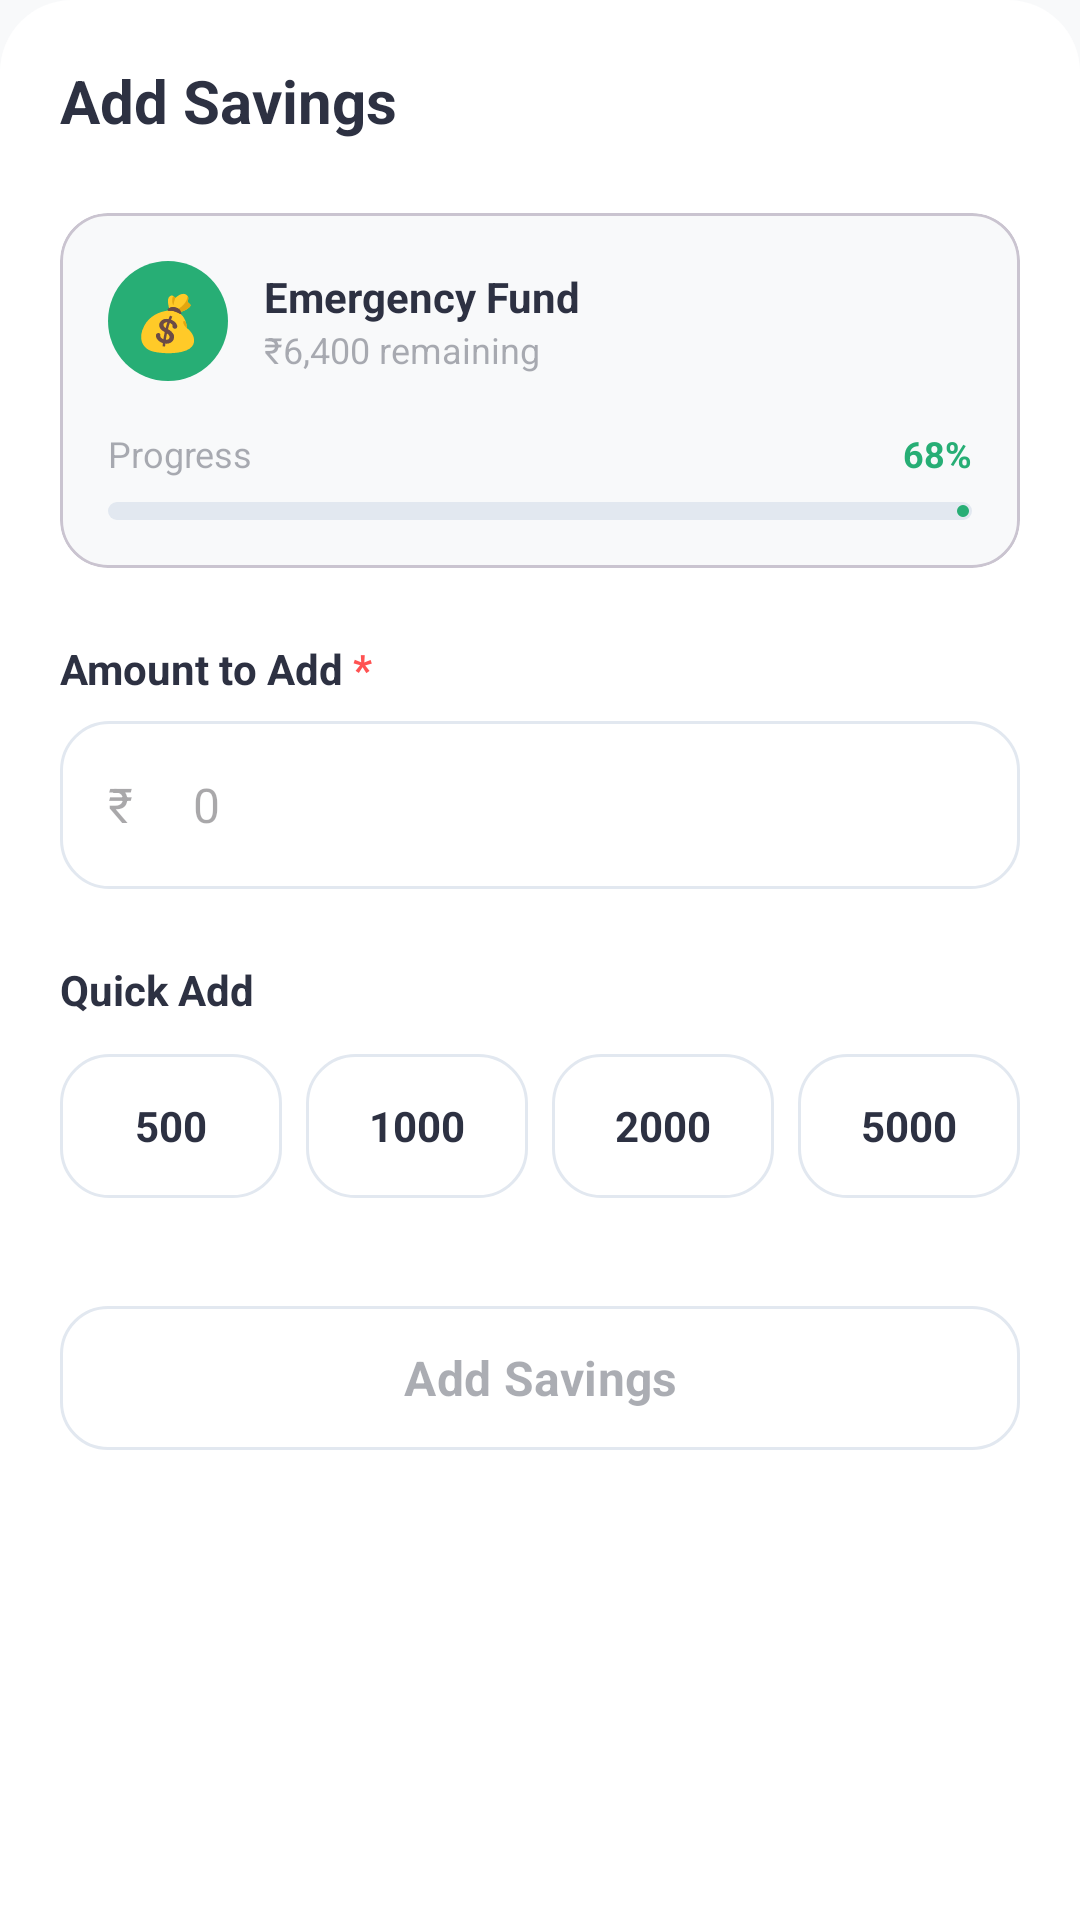

This screen was rendered from an Android layout file. Write that file and the resources it references.
<!-- AndroidManifest.xml: application theme Theme.Finly -->
<!-- res/layout/dialog_add_savings.xml -->
<?xml version="1.0" encoding="utf-8"?>
<LinearLayout xmlns:android="http://schemas.android.com/apk/res/android"
    xmlns:app="http://schemas.android.com/apk/res-auto"
    android:layout_width="match_parent"
    android:layout_height="wrap_content"
    android:orientation="vertical"
    android:background="@drawable/bg_bottom_sheet"
    android:padding="20dp">

    
    <RelativeLayout
        android:layout_width="match_parent"
        android:layout_height="wrap_content"
        android:layout_marginBottom="24dp">

        <TextView
            android:id="@+id/tv_dialog_header_title"
            android:layout_width="wrap_content"
            android:layout_height="wrap_content"
            android:text="Add Savings"
            android:textColor="@color/text_primary"
            android:textSize="20sp"
            android:textStyle="bold" />

        <ImageView
            android:id="@+id/btn_close_dialog"
            android:layout_width="24dp"
            android:layout_height="24dp"
            android:layout_alignParentEnd="true"
            android:layout_alignTop="@id/tv_dialog_header_title"
            android:src="@drawable/ic_menu_close_clear_cancel"
            app:tint="@color/text_secondary" />
    </RelativeLayout>

    
    <com.google.android.material.card.MaterialCardView
        android:layout_width="match_parent"
        android:layout_height="wrap_content"
        app:cardCornerRadius="16dp"
        app:cardElevation="0dp"
        app:cardBackgroundColor="@color/background_gray"
        android:layout_marginBottom="24dp">
        
        <LinearLayout
            android:layout_width="match_parent"
            android:layout_height="wrap_content"
            android:orientation="vertical"
            android:padding="16dp">
            
            <LinearLayout
                android:layout_width="match_parent"
                android:layout_height="wrap_content"
                android:orientation="horizontal"
                android:gravity="center_vertical"
                android:layout_marginBottom="16dp">
                
                <FrameLayout
                    android:layout_width="40dp"
                    android:layout_height="40dp"
                    android:background="@drawable/bg_circle"
                    android:backgroundTint="@color/primary_green"
                    android:layout_marginEnd="12dp">
                    <TextView
                        android:id="@+id/tv_dialog_goal_icon"
                        android:layout_width="wrap_content"
                        android:layout_height="wrap_content"
                        android:layout_gravity="center"
                        android:text="💰"
                        android:textSize="18sp" />
                </FrameLayout>
                
                <LinearLayout
                    android:layout_width="wrap_content"
                    android:layout_height="wrap_content"
                    android:orientation="vertical">
                    <TextView
                        android:id="@+id/tv_dialog_goal_title"
                        android:layout_width="wrap_content"
                        android:layout_height="wrap_content"
                        android:text="Emergency Fund"
                        android:textColor="@color/text_primary"
                        android:textSize="14sp"
                        android:textStyle="bold" />
                    <TextView
                        android:id="@+id/tv_dialog_goal_remaining"
                        android:layout_width="wrap_content"
                        android:layout_height="wrap_content"
                        android:text="₹6,400 remaining"
                        android:textColor="@color/text_secondary"
                        android:textSize="12sp" />
                </LinearLayout>
            </LinearLayout>

            <RelativeLayout
                android:layout_width="match_parent"
                android:layout_height="wrap_content"
                android:layout_marginBottom="8dp">
                <TextView
                    android:layout_width="wrap_content"
                    android:layout_height="wrap_content"
                    android:layout_alignParentStart="true"
                    android:text="Progress"
                    android:textColor="@color/text_secondary"
                    android:textSize="12sp" />
                <TextView
                    android:id="@+id/tv_dialog_goal_percent"
                    android:layout_width="wrap_content"
                    android:layout_height="wrap_content"
                    android:layout_alignParentEnd="true"
                    android:text="68%"
                    android:textColor="@color/primary_green"
                    android:textSize="12sp"
                    android:textStyle="bold" />
            </RelativeLayout>

            <com.google.android.material.progressindicator.LinearProgressIndicator
                android:id="@+id/progress_dialog_linear"
                android:layout_width="match_parent"
                android:layout_height="wrap_content"
                app:indicatorColor="@color/primary_green"
                app:trackColor="@color/card_stroke"
                app:trackThickness="6dp"
                app:trackCornerRadius="3dp"
                android:progress="68"
                android:max="100" />
            
        </LinearLayout>
    </com.google.android.material.card.MaterialCardView>

    
    <LinearLayout
        android:layout_width="wrap_content"
        android:layout_height="wrap_content"
        android:orientation="horizontal"
        android:layout_marginBottom="8dp">
        <TextView
            android:layout_width="wrap_content"
            android:layout_height="wrap_content"
            android:text="Amount to Add "
            android:textColor="@color/text_primary"
            android:textSize="14sp"
            android:textStyle="bold"/>
        <TextView
            android:layout_width="wrap_content"
            android:layout_height="wrap_content"
            android:text="*"
            android:textColor="@color/expense_red"
            android:textSize="14sp"
            android:textStyle="bold"/>
    </LinearLayout>

    <EditText
        android:id="@+id/et_savings_amount"
        android:layout_width="match_parent"
        android:layout_height="56dp"
        android:background="@drawable/bg_input_field"
        android:paddingHorizontal="16dp"
        android:hint="₹     0"
        android:inputType="numberDecimal"
        android:textColor="@color/text_primary"
        android:textSize="16sp"
        android:layout_marginBottom="24dp"/>

    
    <TextView
        android:layout_width="wrap_content"
        android:layout_height="wrap_content"
        android:text="Quick Add"
        android:textColor="@color/text_primary"
        android:textSize="14sp"
        android:textStyle="bold"
        android:layout_marginBottom="12dp"/>

    <LinearLayout
        android:layout_width="match_parent"
        android:layout_height="wrap_content"
        android:orientation="horizontal"
        android:layout_marginBottom="32dp">

        <TextView
            android:id="@+id/btn_quick_500"
            android:layout_width="0dp"
            android:layout_weight="1"
            android:layout_height="48dp"
            android:gravity="center"
            android:text="500"
            android:textColor="@color/text_primary"
            android:background="@drawable/bg_input_field"
            android:textSize="14sp"
            android:textStyle="bold" />
        <View android:layout_width="8dp" android:layout_height="match_parent" />
        <TextView
            android:id="@+id/btn_quick_1000"
            android:layout_width="0dp"
            android:layout_weight="1"
            android:layout_height="48dp"
            android:gravity="center"
            android:text="1000"
            android:textColor="@color/text_primary"
            android:background="@drawable/bg_input_field"
            android:textSize="14sp"
            android:textStyle="bold" />
        <View android:layout_width="8dp" android:layout_height="match_parent" />
        <TextView
            android:id="@+id/btn_quick_2000"
            android:layout_width="0dp"
            android:layout_weight="1"
            android:layout_height="48dp"
            android:gravity="center"
            android:text="2000"
            android:textColor="@color/text_primary"
            android:background="@drawable/bg_input_field"
            android:textSize="14sp"
            android:textStyle="bold" />
        <View android:layout_width="8dp" android:layout_height="match_parent" />
        <TextView
            android:id="@+id/btn_quick_5000"
            android:layout_width="0dp"
            android:layout_weight="1"
            android:layout_height="48dp"
            android:gravity="center"
            android:text="5000"
            android:textColor="@color/text_primary"
            android:background="@drawable/bg_input_field"
            android:textSize="14sp"
            android:textStyle="bold" />
    </LinearLayout>

    <com.google.android.material.button.MaterialButton
        android:id="@+id/btn_submit_savings"
        android:layout_width="match_parent"
        android:layout_height="56dp"
        android:text="Add Savings"
        android:textColor="@color/text_secondary"
        android:textSize="16sp"
        android:textStyle="bold"
        app:cornerRadius="16dp"
        app:strokeWidth="1dp"
        app:strokeColor="@color/card_stroke"
        app:backgroundTint="?attr/colorSurface"
        app:elevation="0dp" />

</LinearLayout>
<!-- resources referenced by this layout -->
<resources>
  <color name="background_gray">#F8F9FA</color>
  <color name="card_stroke">#E2E8F0</color>
  <color name="expense_red">#FF5252</color>
  <color name="primary_green">#27AE75</color>
  <color name="text_primary">#2D3142</color>
  <color name="text_secondary">#662D3142</color>
  <!-- drawable bg_bottom_sheet (drawable) -->
  <?xml version="1.0" encoding="utf-8"?>
  <shape xmlns:android="http://schemas.android.com/apk/res/android">
      <solid android:color="@color/surface_white"/>
      <corners
          android:topLeftRadius="24dp"
          android:topRightRadius="24dp" />
  </shape>
  <!-- drawable bg_circle (drawable) -->
  <shape xmlns:android="http://schemas.android.com/apk/res/android"
      android:shape="oval">
      <solid android:color="@color/primary_green" />
  </shape>
  <!-- drawable bg_input_field (drawable) -->
  <shape xmlns:android="http://schemas.android.com/apk/res/android"
      android:shape="rectangle">
      <solid android:color="@android:color/transparent" />
      <stroke
          android:width="1dp"
          android:color="@color/card_stroke" />
      <corners android:radius="16.dp" />
  </shape>
  <style name="Theme.Finly" parent="Base.Theme.Finly" />
  <color name="surface_white">#FFFFFF</color>
  <style name="Base.Theme.Finly" parent="Theme.Material3.DayNight.NoActionBar">
          
          <item name="colorPrimary">@color/primary_green</item>
          <item name="colorOnPrimary">@color/surface_white</item>
          <item name="colorPrimaryContainer">@color/primary_green_light</item>
          <item name="colorOnPrimaryContainer">@color/primary_green_dark</item>
          
          
          <item name="android:windowBackground">@drawable/bg_app_wallpaper</item>
          <item name="colorSurface">@color/surface_white</item>
          <item name="colorOnSurface">@color/text_dark</item>
          
          
          <item name="android:fontFamily">sans-serif</item>
          
          
          <item name="android:statusBarColor">@color/background_gray</item>
          <item name="android:windowLightStatusBar">true</item>
      </style>
  <color name="primary_green_light">#E0F2F1</color>
  <color name="primary_green_dark">#0D9488</color>
  <!-- drawable bg_app_wallpaper (drawable) -->
  <?xml version="1.0" encoding="utf-8"?>
  <layer-list xmlns:android="http://schemas.android.com/apk/res/android">
      
      <item android:drawable="@color/background_gray" />
  </layer-list>
  <color name="text_dark">#1A1C1E</color>
</resources>
